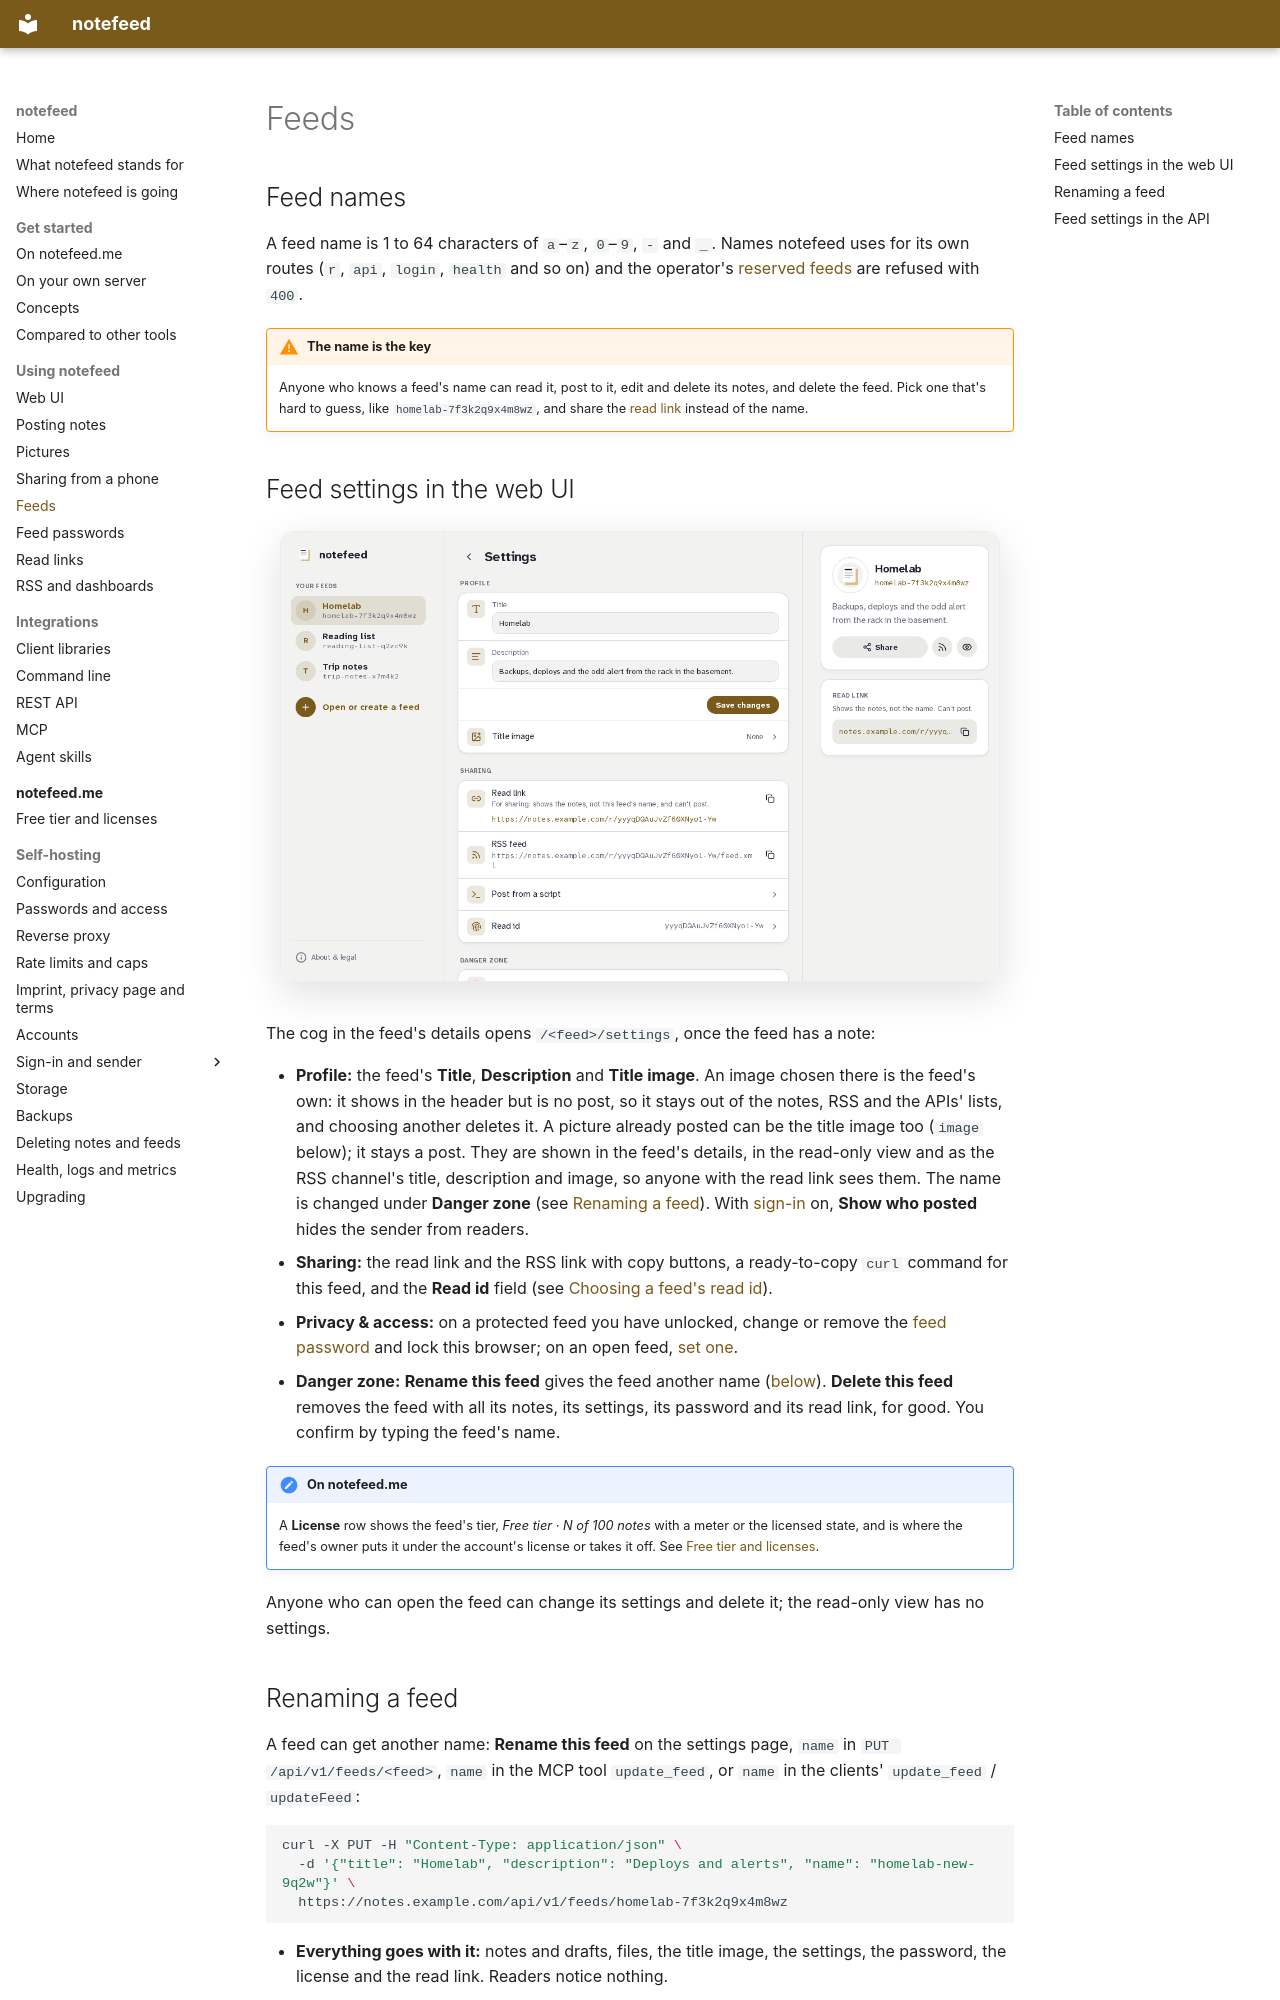

repository: notefeed/notefeed · page: using/feeds/index.html · generator: mkdocs

# Feeds

## Feed names

A feed name is 1 to 64 characters of `a`–`z`, `0`–`9`, `-` and `_`. Names notefeed uses for its own routes (`r`, `api`, `login`, `health` and so on) and the operator's [reserved feeds](../self-hosting/access.md#reserved-feeds) are refused with `400`.

!!! warning "The name is the key"
    Anyone who knows a feed's name can read it, post to it, edit and delete its notes, and delete the feed. Pick one that's hard to guess, like `homelab-7f3k2q9x4m8wz`, and share the [read link](read-links.md) instead of the name.

## Feed settings in the web UI

![A feed's settings page: Profile, Sharing and Danger zone as groups of rows](../assets/screenshot-settings-light.png#only-light)
![A feed's settings page: Profile, Sharing and Danger zone as groups of rows](../assets/screenshot-settings-dark.png#only-dark)

The cog in the feed's details opens `/<feed>/settings`, once the feed has a note:

- **Profile:** the feed's **Title**, **Description** and **Title image**. An image chosen there is the feed's own: it shows in the header but is no post, so it stays out of the notes, RSS and the APIs' lists, and choosing another deletes it. A picture already posted can be the title image too (`image` below); it stays a post. They are shown in the feed's details, in the read-only view and as the RSS channel's title, description and image, so anyone with the read link sees them. The name is changed under **Danger zone** (see [Renaming a feed](#renaming-a-feed)). With [sign-in](../self-hosting/sign-in/index.md) on, **Show who posted** hides the sender from readers.
- **Sharing:** the read link and the RSS link with copy buttons, a ready-to-copy `curl` command for this feed, and the **Read id** field (see [Choosing a feed's read id](read-links.md#choosing-a-feeds-read-id)).
- **Privacy & access:** on a protected feed you have unlocked, change or remove the [feed password](feed-passwords.md#in-the-web-ui) and lock this browser; on an open feed, [set one](feed-passwords.md#a-password-for-an-open-feed).
- **Danger zone:** **Rename this feed** gives the feed another name ([below](#renaming-a-feed)). **Delete this feed** removes the feed with all its notes, its settings, its password and its read link, for good. You confirm by typing the feed's name.

!!! note "On notefeed.me"
    A **License** row shows the feed's tier, *Free tier · N of 100 notes* with a meter or the licensed state, and is where the feed's owner puts it under the account's license or takes it off. See [Free tier and licenses](../hosted/licenses.md#which-feeds-it-covers).

Anyone who can open the feed can change its settings and delete it; the read-only view has no settings.
